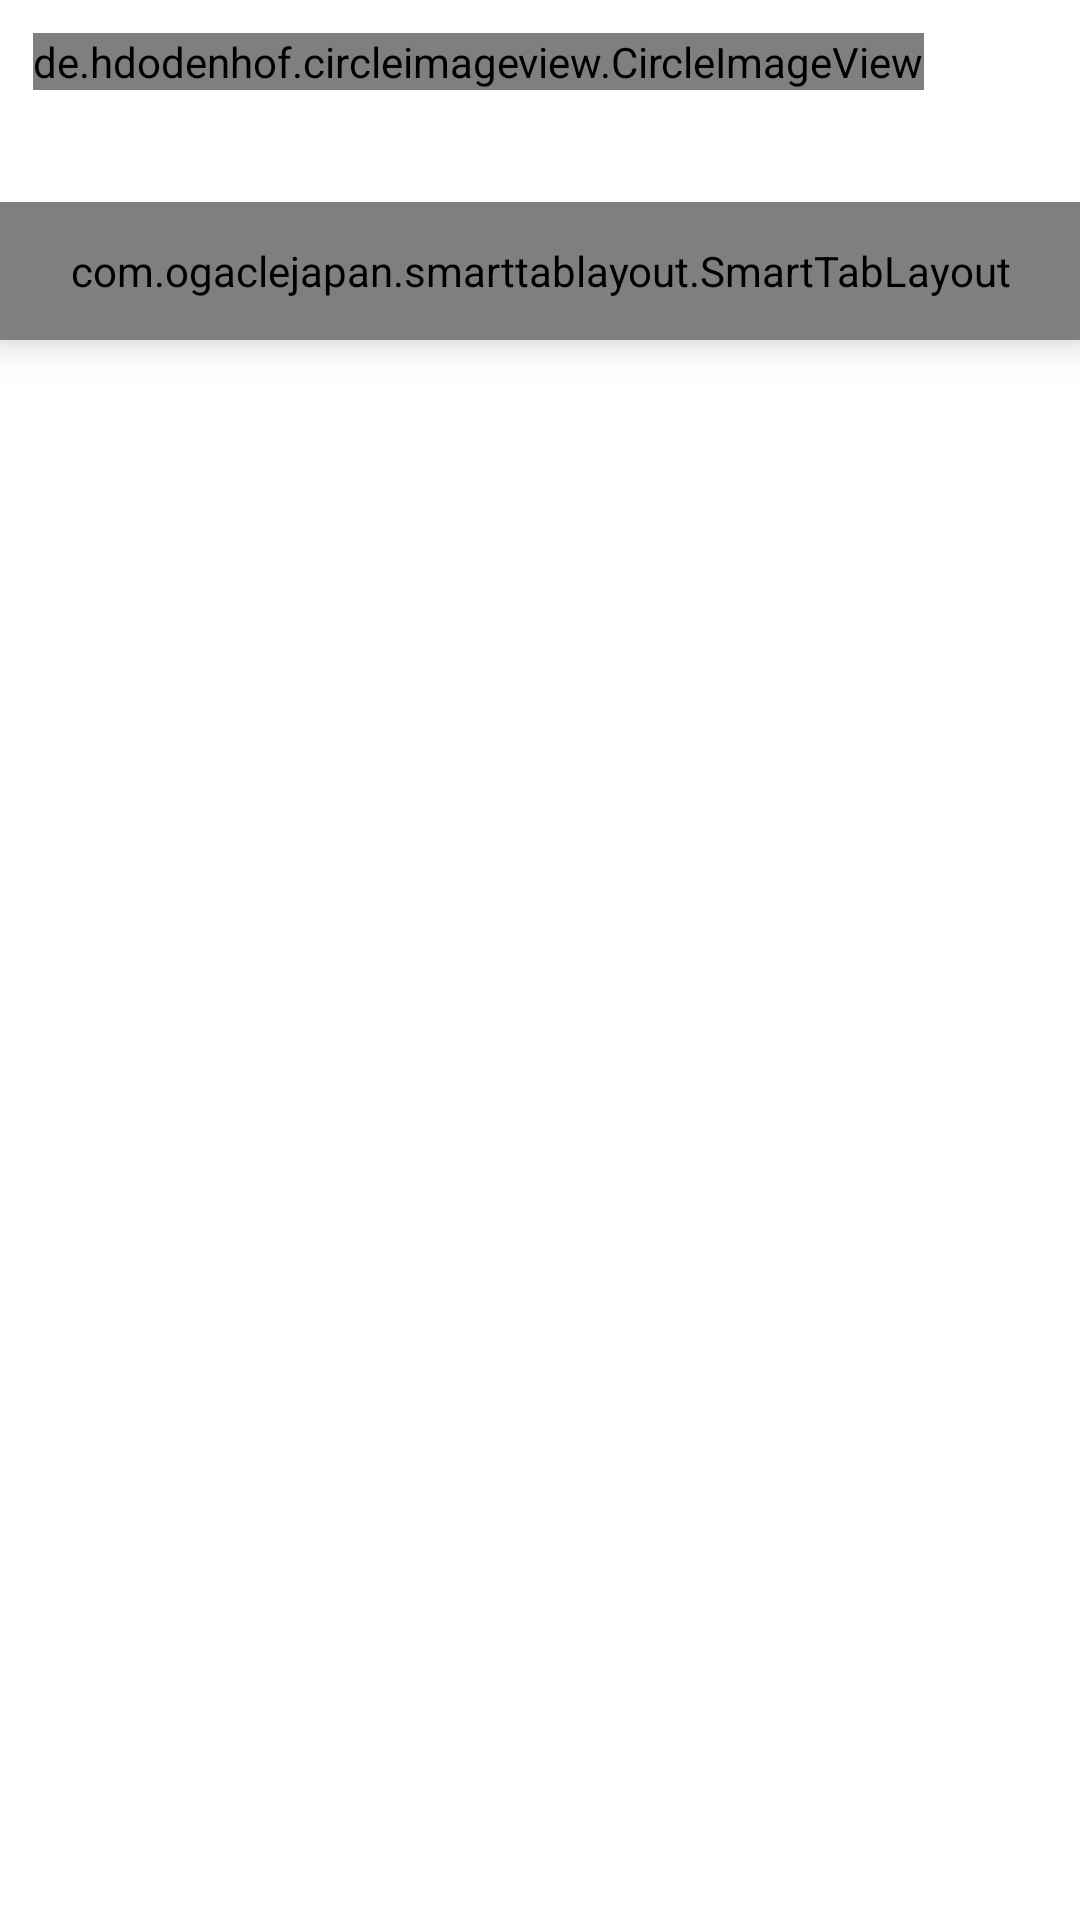

Write the Android layout XML for this screen, with the resource values it uses.
<!-- AndroidManifest.xml: application theme AppTheme -->
<!-- res/layout/activity_people_picture_layout.xml -->
<?xml version="1.0" encoding="utf-8"?>
<androidx.coordinatorlayout.widget.CoordinatorLayout
    xmlns:android="http://schemas.android.com/apk/res/android"
    xmlns:app="http://schemas.android.com/apk/res-auto"
    android:layout_width="match_parent"
    android:layout_height="match_parent">
    <com.google.android.material.appbar.AppBarLayout
        android:id="@id/appbar_layout"
        android:layout_width="match_parent"
        android:layout_height="wrap_content"
        android:theme="@style/ThemeOverlay.AppCompat.Dark.ActionBar"
        android:background="@android:color/white"
        app:elevation="@dimen/dp_6">
        <LinearLayout
            android:layout_width="match_parent"
            android:layout_height="wrap_content"
            android:orientation="horizontal"
            android:padding="@dimen/dp_8"
            android:animateLayoutChanges="false"
            app:collapsedTitleGravity="start|center_vertical"
            app:layout_scrollFlags="scroll|enterAlways">
            <de.hdodenhof.circleimageview.CircleImageView
                android:id="@+id/image_user_portrait"
                android:layout_width="wrap_content"
                android:layout_height="wrap_content"/>
            <LinearLayout
                android:layout_width="match_parent"
                android:layout_height="wrap_content"
                android:paddingStart="@dimen/dp_12"
                android:paddingEnd="@dimen/dp_12"
                android:orientation="vertical">
                <TextView
                    android:id="@+id/text_user_nickname"
                    android:layout_width="match_parent"
                    android:layout_height="wrap_content"
                    android:textSize="@dimen/sp_14"
                    android:textColor="@android:color/black"
                    android:textStyle="bold"/>
                <LinearLayout
                    android:layout_width="match_parent"
                    android:layout_height="wrap_content"
                    android:paddingTop="@dimen/dp_4"
                    android:paddingStart="@dimen/dp_2"
                    android:paddingEnd="@dimen/dp_2"
                    android:gravity="start"
                    android:orientation="horizontal">
                    <TextView
                        android:id="@+id/text_total_views"
                        android:layout_width="0dp"
                        android:layout_height="wrap_content"
                        android:layout_weight="1.0"
                        android:textColor="@android:color/black"
                        android:textSize="@dimen/sp_8"
                        android:gravity="start"
                        android:lineSpacingExtra="@dimen/dp_3"/>
                    <TextView
                        android:id="@+id/text_history_rank"
                        android:layout_width="0dp"
                        android:layout_height="wrap_content"
                        android:layout_weight="1.0"
                        android:textColor="@android:color/black"
                        android:textSize="@dimen/sp_8"
                        android:gravity="start"
                        android:lineSpacingExtra="@dimen/dp_3"/>
                    <TextView
                        android:id="@+id/text_30day_rank"
                        android:layout_width="0dp"
                        android:layout_height="wrap_content"
                        android:layout_weight="1.0"
                        android:textColor="@android:color/black"
                        android:textSize="@dimen/sp_8"
                        android:gravity="start"
                        android:lineSpacingExtra="@dimen/dp_3"/>
                </LinearLayout>
            </LinearLayout>
        </LinearLayout>
        <com.ogaclejapan.smarttablayout.SmartTabLayout
            android:id="@id/tabs"
            android:layout_width="match_parent"
            android:layout_height="@dimen/dp_33"
            android:background="@drawable/white_bg"
            app:stl_indicatorAlwaysInCenter="false"
            app:stl_indicatorWithoutPadding="true"
            app:stl_indicatorInFront="false"
            app:stl_indicatorInterpolation="linear"
            app:stl_indicatorGravity="bottom"
            app:stl_indicatorColor="@color/navigation_tab_selected"
            app:stl_indicatorThickness="@dimen/dp_2"
            app:stl_indicatorWidth="@dimen/dp_12"
            app:stl_underlineColor="@color/transparent"
            app:stl_underlineThickness="0.0dp"
            app:stl_customTabTextLayoutId="@layout/view_smarttab_text_layout"
            app:stl_customTabTextViewId="@id/tab_text"
            app:stl_dividerColor="@color/transparent"
            app:stl_dividerThickness="0.0dp"
            app:stl_distributeEvenly="true"/>
    </com.google.android.material.appbar.AppBarLayout>
    <androidx.viewpager.widget.ViewPager
        android:id="@+id/picture_views_container"
        android:layout_width="match_parent"
        android:layout_height="match_parent"
        app:layout_behavior="@string/appbar_scrolling_view_behavior"/>
</androidx.coordinatorlayout.widget.CoordinatorLayout>
<!-- res/layout/view_smarttab_text_layout.xml (included above) -->
<?xml version="1.0" encoding="utf-8"?>
<FrameLayout xmlns:android="http://schemas.android.com/apk/res/android"
    android:layout_width="match_parent"
    android:layout_height="match_parent"
    android:orientation="vertical">
    <TextView
        android:id="@id/tab_text"
        android:layout_width="wrap_content"
        android:layout_height="wrap_content"
        android:textColor="@color/tab_textcolor_home"
        android:textSize="@dimen/sp_10"
        android:layout_marginLeft="@dimen/dp_8"
        android:layout_marginRight="@dimen/dp_8"
        android:layout_gravity="center"
        android:gravity="center"/>
</FrameLayout>
<!-- resources referenced by this layout -->
<resources>
  <color name="navigation_tab_selected">#FF6F00</color>
  <color name="transparent">#00000000</color>
  <dimen name="dp_12">12.0dp</dimen>
  <dimen name="dp_2">2.0dp</dimen>
  <dimen name="dp_3">3.0dp</dimen>
  <dimen name="dp_33">33.0dp</dimen>
  <dimen name="dp_4">4.0dp</dimen>
  <dimen name="dp_6">6.0dp</dimen>
  <dimen name="dp_8">8.0dp</dimen>
  <dimen name="sp_10">10.0sp</dimen>
  <dimen name="sp_14">14.0sp</dimen>
  <dimen name="sp_8">8.0sp</dimen>
  <style name="AppTheme" parent="Theme.AppCompat.Light.NoActionBar">
          
          <item name="colorPrimary">@color/colorPrimary</item>
          <item name="colorPrimaryDark">@color/colorPrimaryDark</item>
          <item name="colorAccent">@color/colorAccent</item>
          <item name="android:windowBackground">@color/app_background</item>
          <item name="android:windowContentOverlay">@null</item>
          <item name="android:windowAnimationStyle">@style/ActivityAnimation</item>
      </style>
  <color name="colorPrimary">#FF6F00</color>
  <color name="colorPrimaryDark">#FF6F00</color>
  <color name="colorAccent">#FFFFFF</color>
  <color name="app_background">#FFFFFF</color>
  <style name="ActivityAnimation">
          <item name="android:activityOpenEnterAnimation">@anim/enter_right</item>
          <item name="android:activityOpenExitAnimation">@anim/exit_left</item>
          <item name="android:activityCloseEnterAnimation">@anim/enter_left</item>
          <item name="android:activityCloseExitAnimation">@anim/exit_right</item>
          <item name="android:taskOpenEnterAnimation">@anim/enter_right</item>
          <item name="android:taskOpenExitAnimation">@anim/exit_left</item>
          <item name="android:taskCloseEnterAnimation">@anim/enter_left</item>
          <item name="android:taskCloseExitAnimation">@anim/exit_right</item>
          <item name="android:taskToFrontEnterAnimation">@anim/enter_right</item>
          <item name="android:taskToFrontExitAnimation">@anim/exit_left</item>
          <item name="android:taskToBackEnterAnimation">@anim/enter_left</item>
          <item name="android:taskToBackExitAnimation">@anim/exit_right</item>
      </style>
</resources>
